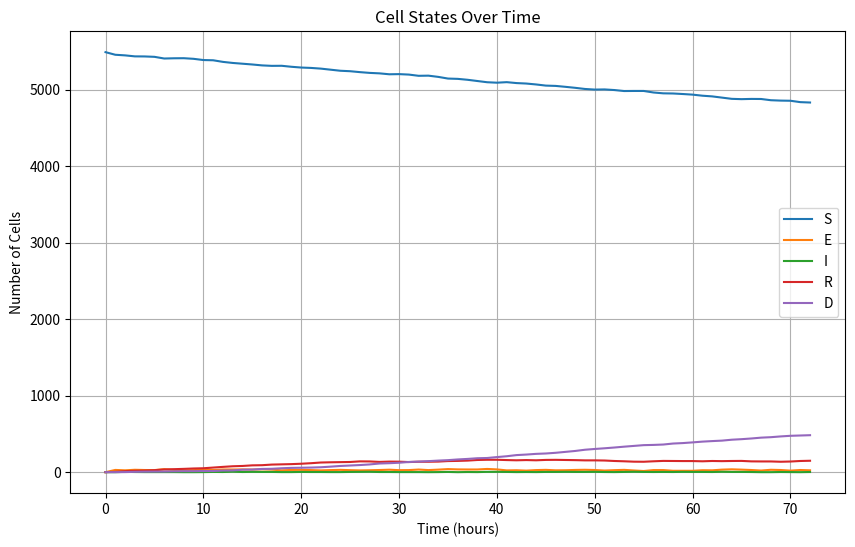
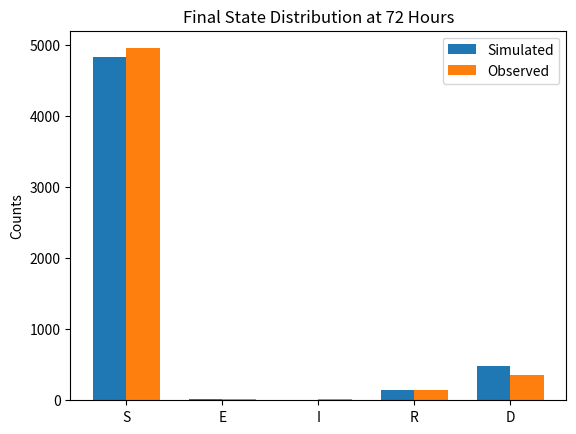

Write Python code to recreate these figures, in order.
import numpy as np
import matplotlib.pyplot as plt

# Initial and observed state distributions
initial_state_distribution = {"S": 5488, "E": 0, "I": 0, "R": 0, "D": 0}
observed_state_distribution_3days = {"S": 4956, "E": 14, "I": 13, "R": 150, "D": 355}

# Function to create transition probability matrix from rates
def create_transition_matrix(Δ, Dr, VD, d0, VT, TD):
    transition_probabilities_hourly = {
        "S": np.array([1 - (VD + Δ), VD, 0, Δ, 0]),
        "E": np.array([d0, 1 - (d0 + VT * TD + Δ), VT * TD + Δ, 0, 0]),
        "I": np.array([0, 0, 1 - (d0 + Dr), 0, d0]),
        "R": np.array([0, 0, VD, 1 - (VD + Dr), Dr]),
        "D": np.array([0, 0, 0, 0, 1.0])
    }
    return transition_probabilities_hourly

# Normalize non-zero probabilities
def normalize_probabilities(transition_probabilities):
    for key in transition_probabilities:
        total = transition_probabilities[key].sum()
        if total > 0:
            transition_probabilities[key] /= total  # Ensuring probabilities sum to 1
        else:
            transition_probabilities[key] = np.zeros_like(transition_probabilities[key])
    return transition_probabilities

# Function to check for invalid probabilities
def check_valid_probabilities(transition_probabilities):
    for state, probs in transition_probabilities.items():
        if not np.all(np.isfinite(probs)) or np.any(probs < 0) or np.any(probs > 1):
            print(f"Invalid probabilities detected for state {state}: {probs}")
            return False
    return True

# Function to simulate Markov model over time
def simulate_markov_model(transition_probabilities, initial_state_distribution, time_steps):
    state_distribution = initial_state_distribution.copy()
    states = list(initial_state_distribution.keys())
    history = [state_distribution.copy()]
    
    for _ in range(time_steps):
        new_distribution = {state: 0 for state in states}
        for state, count in state_distribution.items():
            if count > 0:
                probs = transition_probabilities[state]
                transitions = np.random.multinomial(count, probs)
                for i, next_state in enumerate(states):
                    new_distribution[next_state] += transitions[i]
        state_distribution = new_distribution.copy()
        history.append(state_distribution.copy())
    
    return history

# Sum of squared residuals (SSR) function
def SSR_Score(predicted_distribution, observed_distribution):
    score = sum((predicted_distribution[state] - observed_distribution[state]) ** 2 for state in predicted_distribution)
    return score

# Bayesian Optimization
def bayesian_optimization(transition_probabilities_func, initial_state_distribution, observed_distribution, iterations=10000):
    best_params = None
    best_score = float('inf')

    for _ in range(iterations):
        # Sample parameters randomly within some range
        Δ = np.random.uniform(0.001, 0.1)
        Dr = np.random.uniform(0.01, 0.1)
        VD = np.random.uniform(0.001, 0.01)
        d0 = np.random.uniform(0.1, 1.0)
        VT = np.random.uniform(1.0, 10.0)
        TD = np.random.uniform(0.01, 0.1)
        
        # Generate transition probabilities from sampled parameters
        transition_probabilities = transition_probabilities_func(Δ, Dr, VD, d0, VT, TD)
        transition_probabilities = normalize_probabilities(transition_probabilities)
        
        # Check if the transition probabilities are valid
        if not check_valid_probabilities(transition_probabilities):
            continue  # Skip this iteration if invalid probabilities are found

        # Simulate the model
        simulation_history = simulate_markov_model(transition_probabilities, initial_state_distribution, 72)  # 72 hours = 3 days
        final_distribution = simulation_history[-1]
    
        # Calculate score
        score = SSR_Score(final_distribution, observed_distribution)
        if score < best_score:
            best_score = score
            best_params = (Δ, Dr, VD, d0, VT, TD)
            

    return best_params

# Optimize the transition parameters using Bayesian Optimization
optimized_params = bayesian_optimization(create_transition_matrix, initial_state_distribution, observed_state_distribution_3days)

# Generate the optimized transition probabilities
optimized_transition_probabilities = create_transition_matrix(*optimized_params)
optimized_transition_probabilities = normalize_probabilities(optimized_transition_probabilities)

# Simulate the Markov model with optimized parameters
simulation_history = simulate_markov_model(optimized_transition_probabilities, initial_state_distribution, 72)

print("Optimized Parameters:")
print(f"Δ: {optimized_params[0]}")
print(f"Dr: {optimized_params[1]}")
print(f"VD: {optimized_params[2]}")
print(f"d0: {optimized_params[3]}")
print(f"VT: {optimized_params[4]}")
print(f"TD: {optimized_params[5]}")

# Plot the cell states over time
time_points = range(len(simulation_history))
states = list(simulation_history[0].keys())

plt.figure(figsize=(10, 6))

for state in states:
    state_counts = [distribution[state] for distribution in simulation_history]
    plt.plot(time_points, state_counts, label=state)

plt.xlabel('Time (hours)')
plt.ylabel('Number of Cells')
plt.title('Cell States Over Time')
plt.legend()
plt.grid(True)
plt.show()

# Validate the final state distribution with observed data at 72 hours (3 days)
final_distribution = simulation_history[-1]
observed_distribution = observed_state_distribution_3days

print("\nFinal simulated distribution vs. observed distribution (72 hours):")
for state in final_distribution:
    print(f"{state}: Simulated={final_distribution[state]}, Observed={observed_distribution[state]}")

# Plot the final distributions for comparison
states = list(final_distribution.keys())
simulated_counts = [final_distribution[state] for state in states]
observed_counts = [observed_distribution[state] for state in states]

x = np.arange(len(states))
width = 0.35

fig, ax = plt.subplots()
bars1 = ax.bar(x - width/2, simulated_counts, width, label='Simulated')
bars2 = ax.bar(x + width/2, observed_counts, width, label='Observed')

ax.set_ylabel('Counts')
ax.set_title('Final State Distribution at 72 Hours')
ax.set_xticks(x)
ax.set_xticklabels(states)
ax.legend()

plt.show()
